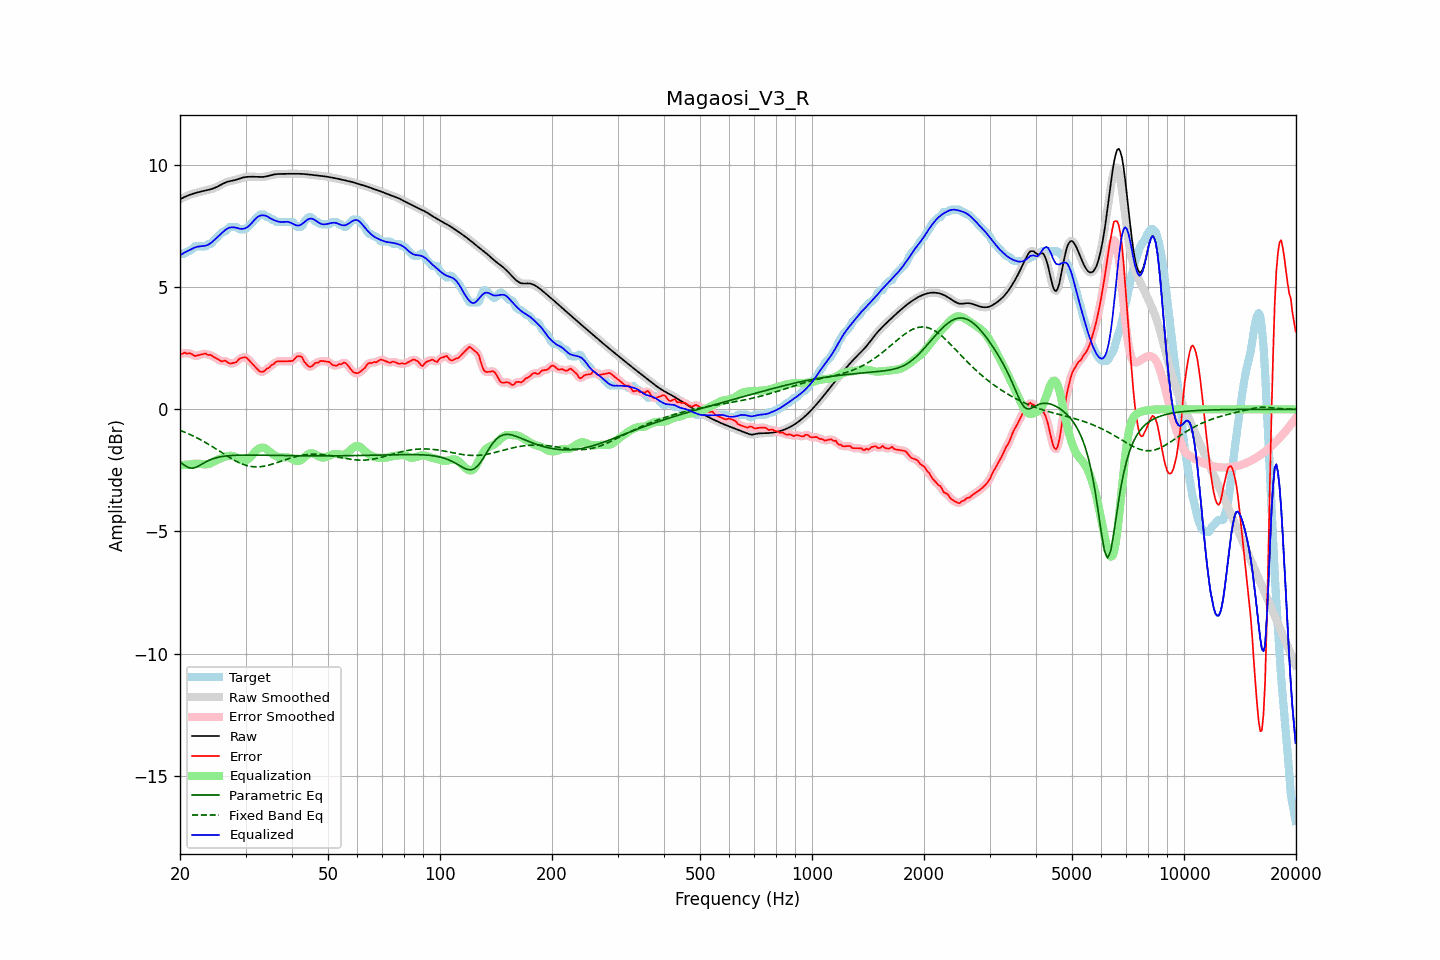

The file beside this chart, header and first rows:
frequency, raw, error, smoothed, error_smoothed, equalization, parametric_eq, fixed_band_eq, equalized_raw, equalized_smoothed, target
20.00, 8.60, 2.26, 8.60, 2.26, -2.29, -2.15, -0.86, 6.31, 6.31, 6.34
20.20, 8.63, 2.26, 8.63, 2.27, -2.29, -2.20, -0.89, 6.35, 6.35, 6.37
20.40, 8.67, 2.29, 8.67, 2.29, -2.28, -2.26, -0.91, 6.39, 6.39, 6.37
20.61, 8.70, 2.32, 8.70, 2.30, -2.27, -2.30, -0.94, 6.42, 6.42, 6.38
20.81, 8.73, 2.28, 8.73, 2.30, -2.27, -2.35, -0.97, 6.46, 6.46, 6.44
21.02, 8.75, 2.28, 8.76, 2.30, -2.26, -2.37, -0.99, 6.49, 6.49, 6.47
21.23, 8.78, 2.30, 8.78, 2.28, -2.26, -2.40, -1.02, 6.52, 6.52, 6.48
21.44, 8.80, 2.27, 8.80, 2.26, -2.25, -2.41, -1.05, 6.55, 6.55, 6.53
21.66, 8.83, 2.23, 8.83, 2.23, -2.24, -2.41, -1.08, 6.59, 6.59, 6.59
21.87, 8.85, 2.18, 8.85, 2.20, -2.23, -2.39, -1.12, 6.62, 6.62, 6.66
22.09, 8.86, 2.19, 8.86, 2.19, -2.22, -2.37, -1.15, 6.64, 6.64, 6.67
22.31, 8.88, 2.21, 8.88, 2.20, -2.22, -2.34, -1.18, 6.66, 6.66, 6.67
22.54, 8.90, 2.23, 8.90, 2.22, -2.23, -2.31, -1.22, 6.67, 6.67, 6.67
22.76, 8.91, 2.24, 8.91, 2.24, -2.24, -2.27, -1.25, 6.68, 6.68, 6.67
22.99, 8.93, 2.26, 8.93, 2.26, -2.25, -2.23, -1.29, 6.68, 6.68, 6.67
23.22, 8.94, 2.27, 8.94, 2.27, -2.25, -2.19, -1.33, 6.69, 6.69, 6.67
23.45, 8.96, 2.29, 8.96, 2.26, -2.26, -2.15, -1.36, 6.70, 6.70, 6.67
23.69, 8.97, 2.24, 8.97, 2.25, -2.25, -2.12, -1.40, 6.72, 6.72, 6.74
23.92, 8.99, 2.22, 8.99, 2.24, -2.23, -2.09, -1.44, 6.76, 6.76, 6.77
24.16, 9.01, 2.24, 9.01, 2.21, -2.21, -2.06, -1.48, 6.80, 6.80, 6.77
24.40, 9.03, 2.19, 9.03, 2.19, -2.18, -2.04, -1.52, 6.85, 6.85, 6.84
24.65, 9.05, 2.14, 9.05, 2.15, -2.14, -2.01, -1.56, 6.91, 6.91, 6.91
24.89, 9.08, 2.11, 9.08, 2.11, -2.11, -1.99, -1.61, 6.97, 6.97, 6.97
25.14, 9.11, 2.07, 9.11, 2.07, -2.08, -1.98, -1.65, 7.03, 7.03, 7.03
25.39, 9.14, 2.04, 9.14, 2.03, -2.05, -1.96, -1.69, 7.09, 7.09, 7.10
25.65, 9.18, 1.99, 9.18, 1.99, -2.02, -1.95, -1.73, 7.16, 7.16, 7.19
25.91, 9.21, 1.96, 9.21, 1.98, -1.99, -1.93, -1.78, 7.22, 7.22, 7.25
26.16, 9.25, 1.97, 9.25, 1.98, -1.97, -1.92, -1.82, 7.28, 7.28, 7.27
26.43, 9.28, 2.00, 9.28, 1.98, -1.94, -1.92, -1.86, 7.34, 7.33, 7.28
26.69, 9.30, 1.96, 9.30, 1.95, -1.92, -1.91, -1.90, 7.38, 7.38, 7.35
26.96, 9.33, 1.91, 9.33, 1.92, -1.91, -1.90, -1.94, 7.42, 7.42, 7.41
27.23, 9.34, 1.87, 9.34, 1.89, -1.90, -1.90, -1.98, 7.44, 7.44, 7.47
27.50, 9.36, 1.88, 9.36, 1.88, -1.90, -1.89, -2.02, 7.45, 7.45, 7.47
27.77, 9.37, 1.90, 9.37, 1.89, -1.92, -1.89, -2.06, 7.45, 7.45, 7.47
28.05, 9.38, 1.91, 9.38, 1.91, -1.94, -1.88, -2.09, 7.45, 7.45, 7.47
28.33, 9.40, 1.93, 9.40, 1.95, -1.97, -1.88, -2.13, 7.43, 7.43, 7.47
28.62, 9.42, 2.00, 9.42, 2.00, -2.01, -1.88, -2.16, 7.42, 7.42, 7.42
28.90, 9.44, 2.07, 9.45, 2.05, -2.05, -1.88, -2.19, 7.40, 7.40, 7.37
29.19, 9.47, 2.09, 9.47, 2.10, -2.08, -1.88, -2.22, 7.39, 7.39, 7.37
29.48, 9.49, 2.12, 9.49, 2.12, -2.10, -1.88, -2.25, 7.39, 7.39, 7.37
29.78, 9.50, 2.13, 9.50, 2.13, -2.10, -1.87, -2.27, 7.40, 7.40, 7.37
30.08, 9.51, 2.13, 9.51, 2.11, -2.09, -1.87, -2.29, 7.42, 7.42, 7.39
30.38, 9.52, 2.07, 9.52, 2.07, -2.06, -1.87, -2.31, 7.46, 7.46, 7.45
30.68, 9.52, 2.00, 9.52, 2.01, -2.01, -1.87, -2.32, 7.52, 7.52, 7.52
30.99, 9.52, 1.93, 9.52, 1.94, -1.94, -1.87, -2.34, 7.58, 7.58, 7.59
31.30, 9.52, 1.87, 9.52, 1.87, -1.87, -1.87, -2.35, 7.66, 7.66, 7.65
31.61, 9.52, 1.80, 9.52, 1.80, -1.79, -1.87, -2.35, 7.73, 7.73, 7.73
31.93, 9.52, 1.72, 9.52, 1.72, -1.72, -1.88, -2.36, 7.80, 7.80, 7.80
32.24, 9.52, 1.65, 9.52, 1.65, -1.65, -1.88, -2.36, 7.86, 7.86, 7.86
32.57, 9.51, 1.59, 9.51, 1.59, -1.61, -1.88, -2.35, 7.91, 7.91, 7.93
32.89, 9.51, 1.54, 9.51, 1.55, -1.58, -1.88, -2.35, 7.93, 7.93, 7.97
33.22, 9.51, 1.54, 9.51, 1.53, -1.57, -1.88, -2.34, 7.95, 7.95, 7.97
33.55, 9.52, 1.54, 9.52, 1.56, -1.57, -1.88, -2.33, 7.94, 7.94, 7.97
33.89, 9.53, 1.59, 9.53, 1.60, -1.60, -1.88, -2.32, 7.93, 7.93, 7.94
34.23, 9.54, 1.67, 9.54, 1.64, -1.64, -1.88, -2.31, 7.90, 7.90, 7.87
34.57, 9.56, 1.68, 9.56, 1.70, -1.69, -1.88, -2.29, 7.87, 7.87, 7.87
34.92, 9.58, 1.75, 9.58, 1.75, -1.75, -1.88, -2.27, 7.83, 7.83, 7.83
35.27, 9.59, 1.82, 9.59, 1.80, -1.80, -1.88, -2.25, 7.79, 7.79, 7.77
35.62, 9.61, 1.84, 9.61, 1.86, -1.85, -1.89, -2.23, 7.76, 7.76, 7.77
35.97, 9.62, 1.90, 9.62, 1.90, -1.89, -1.89, -2.21, 7.73, 7.73, 7.72
... 635 more rows
